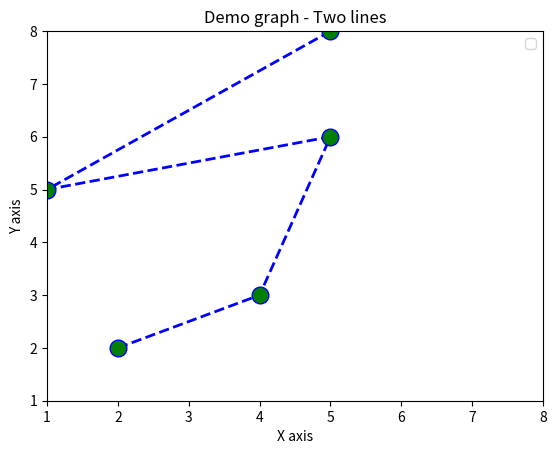

The script that saved this image:
# graph plotter project
# installing matplotlib

import matplotlib.pyplot as plt

x = [2, 4, 5, 1, 5]
y = [2, 3, 6, 5, 8]

plt.plot(x, y, color = 'blue', linestyle = 'dashed', linewidth = 2, marker = 'o', markerfacecolor = 'green', markersize = 12)
# plt.ylim(x, y)
plt.ylim(1, 8)
plt.xlim(1, 8)


# plt.plot(x, y, label = 'line 1')

# x2 = [4, 6, 7, 8]
# y2 = [3, 7, 2, 9]

# plt.plot(x2, y2, label ='line 2')

plt.xlabel('X axis')

plt.ylabel('Y axis')

plt.title('Demo graph - Two lines')

plt.legend()

plt.show()